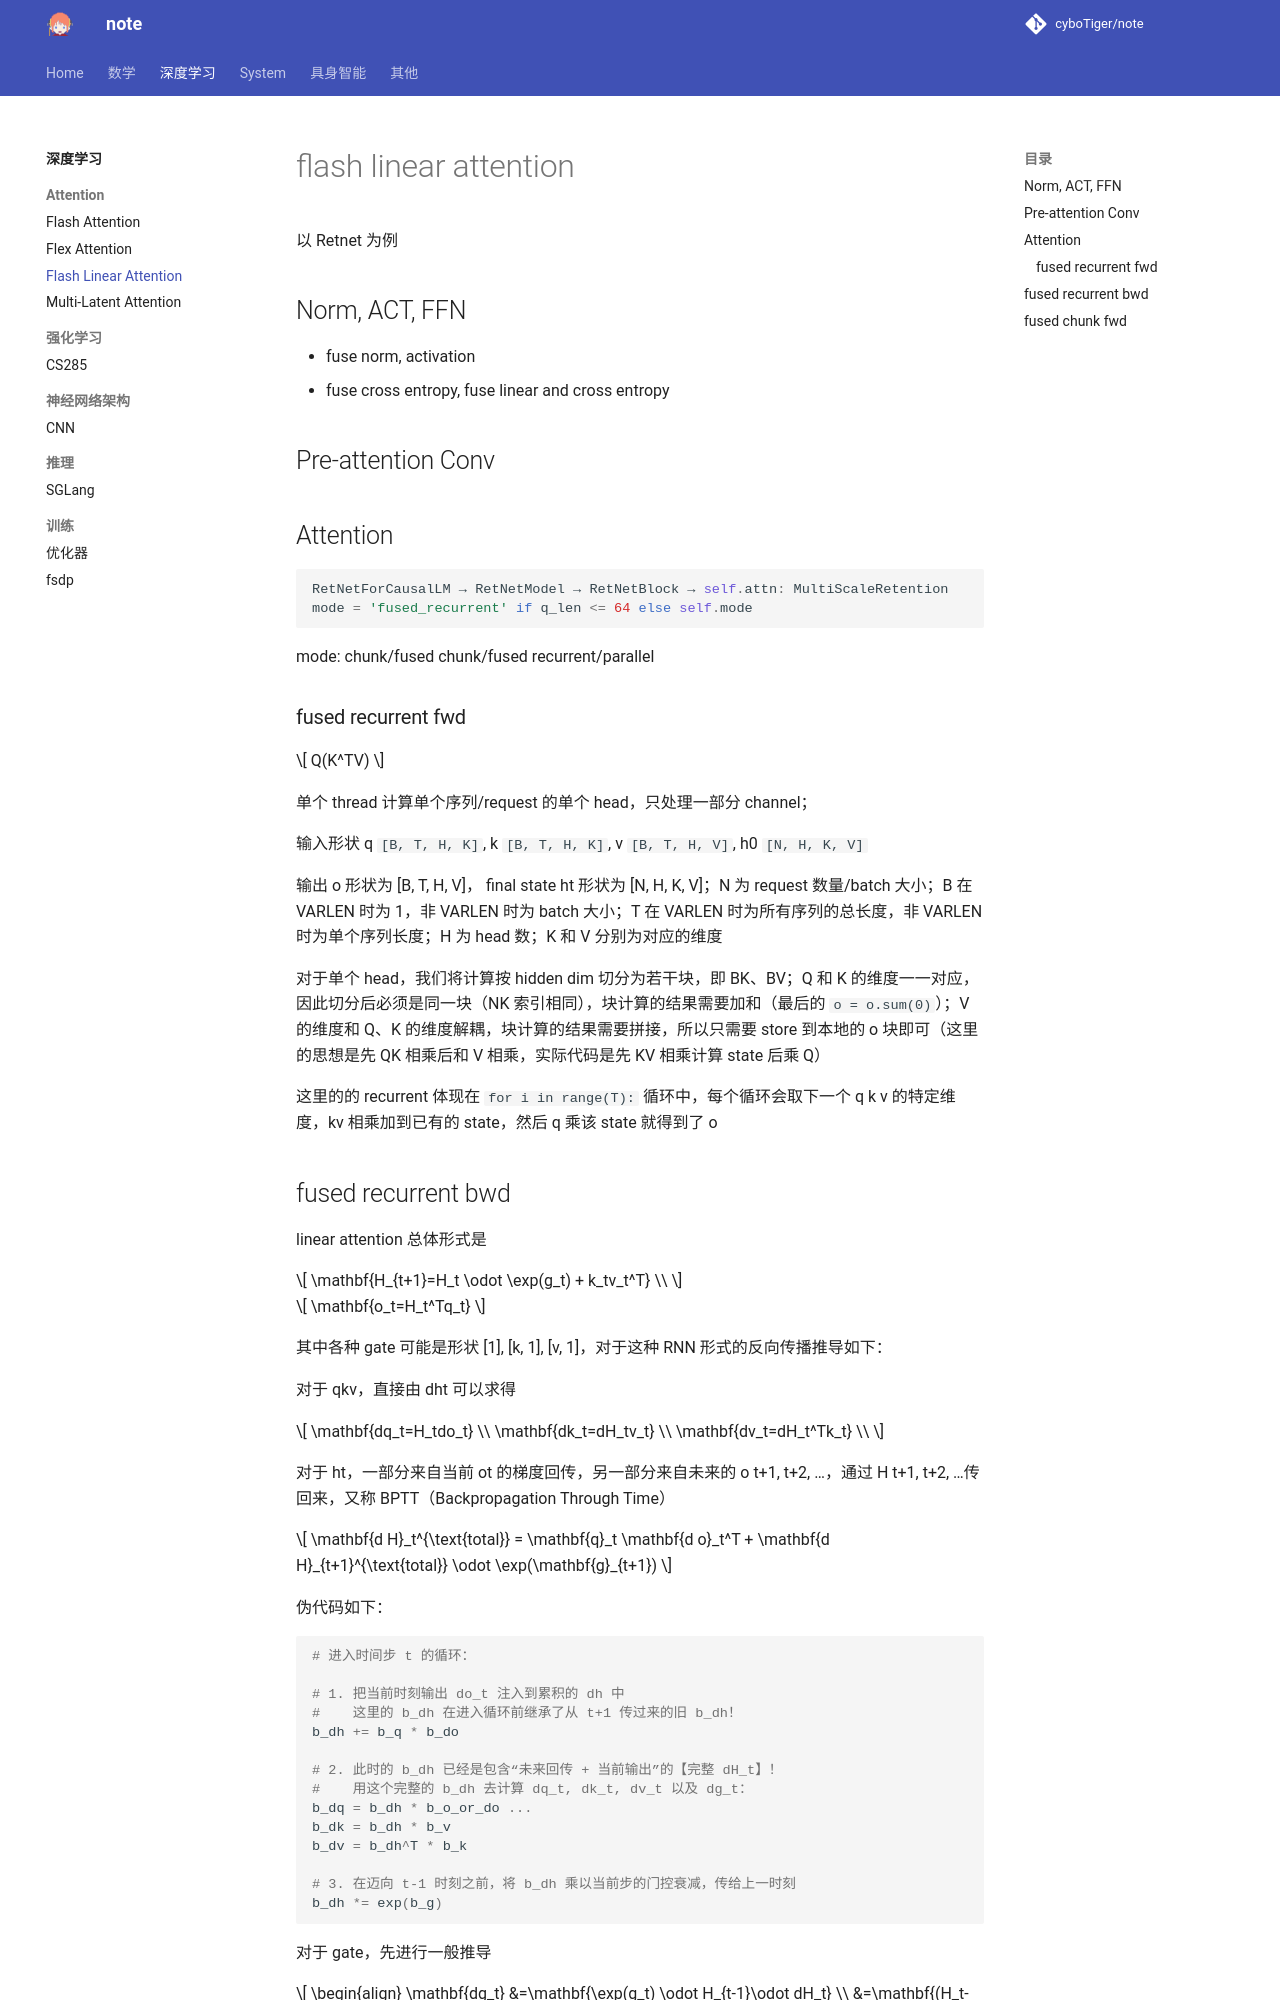

repository: cyboTiger/note · page: dl/attention/fla/index.html · generator: mkdocs

# flash linear attention
以 Retnet 为例
## Norm, ACT, FFN

+ fuse norm, activation
+ fuse cross entropy, fuse linear and cross entropy

## Pre-attention Conv

## Attention

```python
RetNetForCausalLM → RetNetModel → RetNetBlock → self.attn: MultiScaleRetention
mode = 'fused_recurrent' if q_len <= 64 else self.mode

```

mode: chunk/fused chunk/fused recurrent/parallel

### fused recurrent fwd

$$
Q(K^TV)
$$

单个 thread 计算单个序列/request 的单个 head，只处理一部分 channel；

输入形状 q `[B, T, H, K]`, k `[B, T, H, K]`, v `[B, T, H, V]`, h0 `[N, H, K, V]`

输出 o 形状为 [B, T, H, V]， final state ht 形状为 [N, H, K, V]；N 为 request 数量/batch 大小；B 在 VARLEN 时为 1，非 VARLEN 时为 batch 大小；T 在 VARLEN 时为所有序列的总长度，非 VARLEN 时为单个序列长度；H 为 head 数；K 和 V 分别为对应的维度

对于单个 head，我们将计算按 hidden dim 切分为若干块，即 BK、BV；Q 和 K 的维度一一对应，因此切分后必须是同一块（NK 索引相同），块计算的结果需要加和（最后的 `o = o.sum(0)`）；V 的维度和 Q、K 的维度解耦，块计算的结果需要拼接，所以只需要 store 到本地的 o 块即可（这里的思想是先 QK 相乘后和 V 相乘，实际代码是先 KV 相乘计算 state 后乘 Q）

这里的的 recurrent 体现在 `for i in range(T):`  循环中，每个循环会取下一个 q k v 的特定维度，kv 相乘加到已有的 state，然后 q 乘该 state 就得到了 o
